Labelled photos from "Private", an image-classification folder in Slade-99/Deep_Learning. The possible labels are: abnormal, normal, pneumonia.

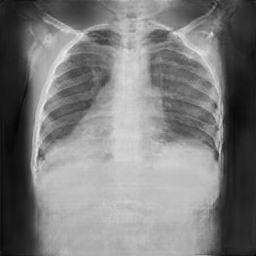
Label: normal

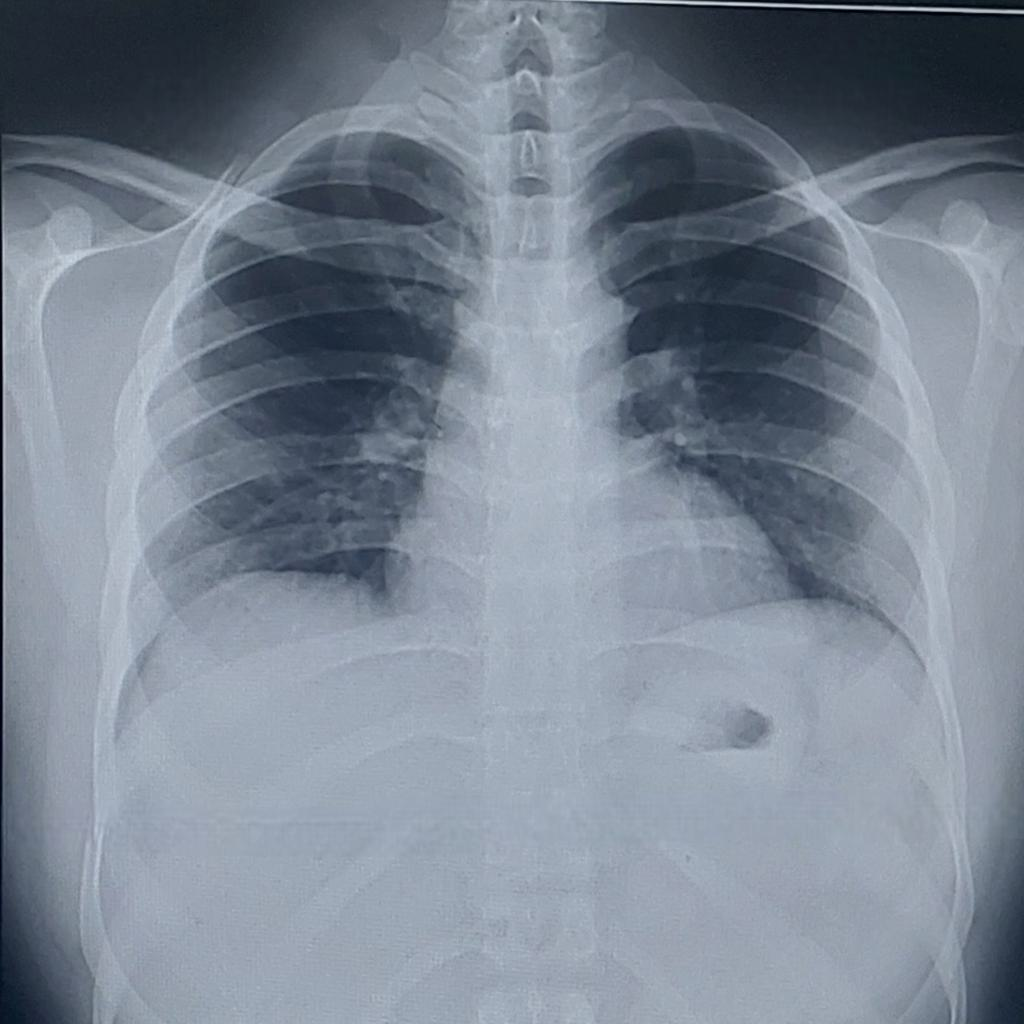
Label: pneumonia

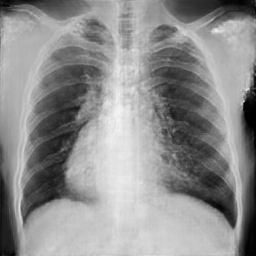
Label: abnormal

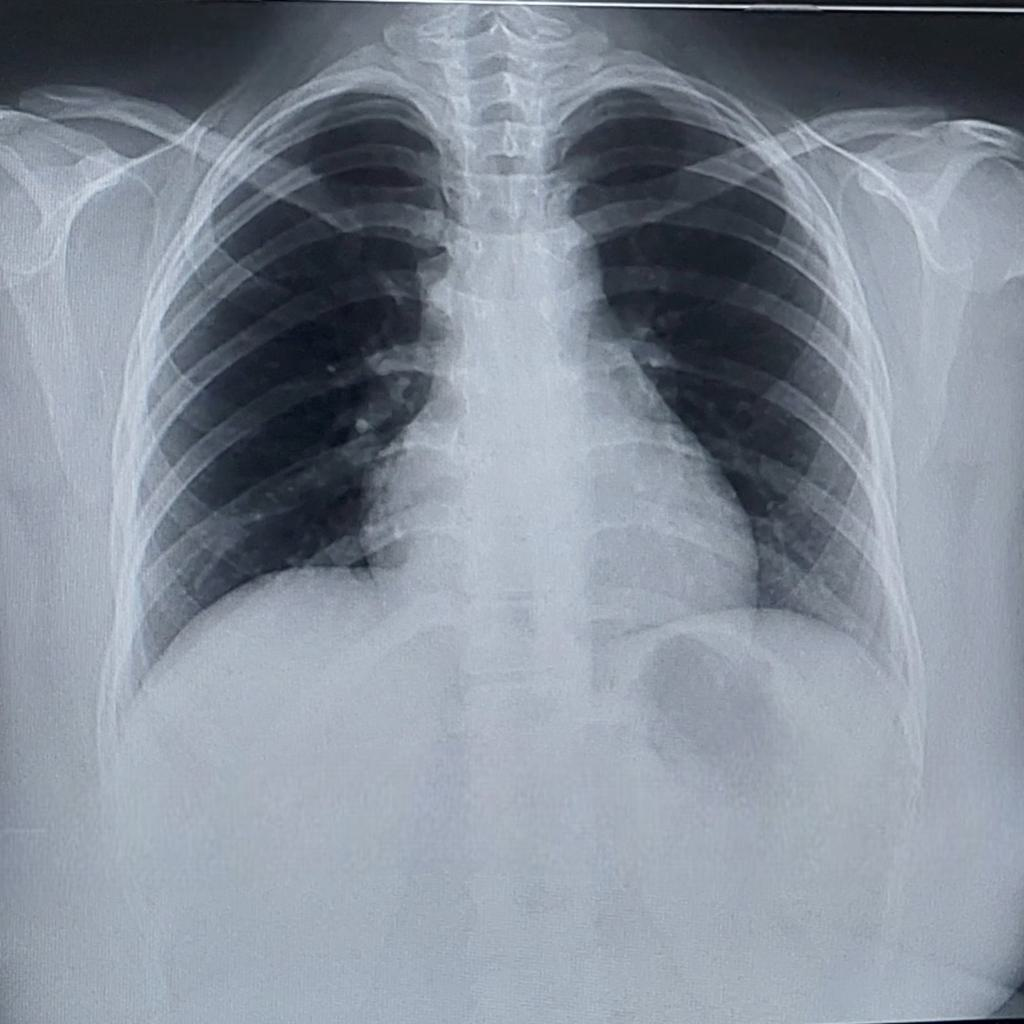
Label: normal

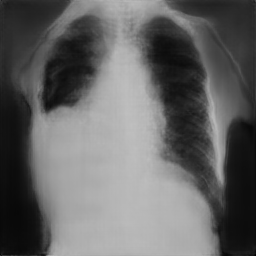
Label: pneumonia

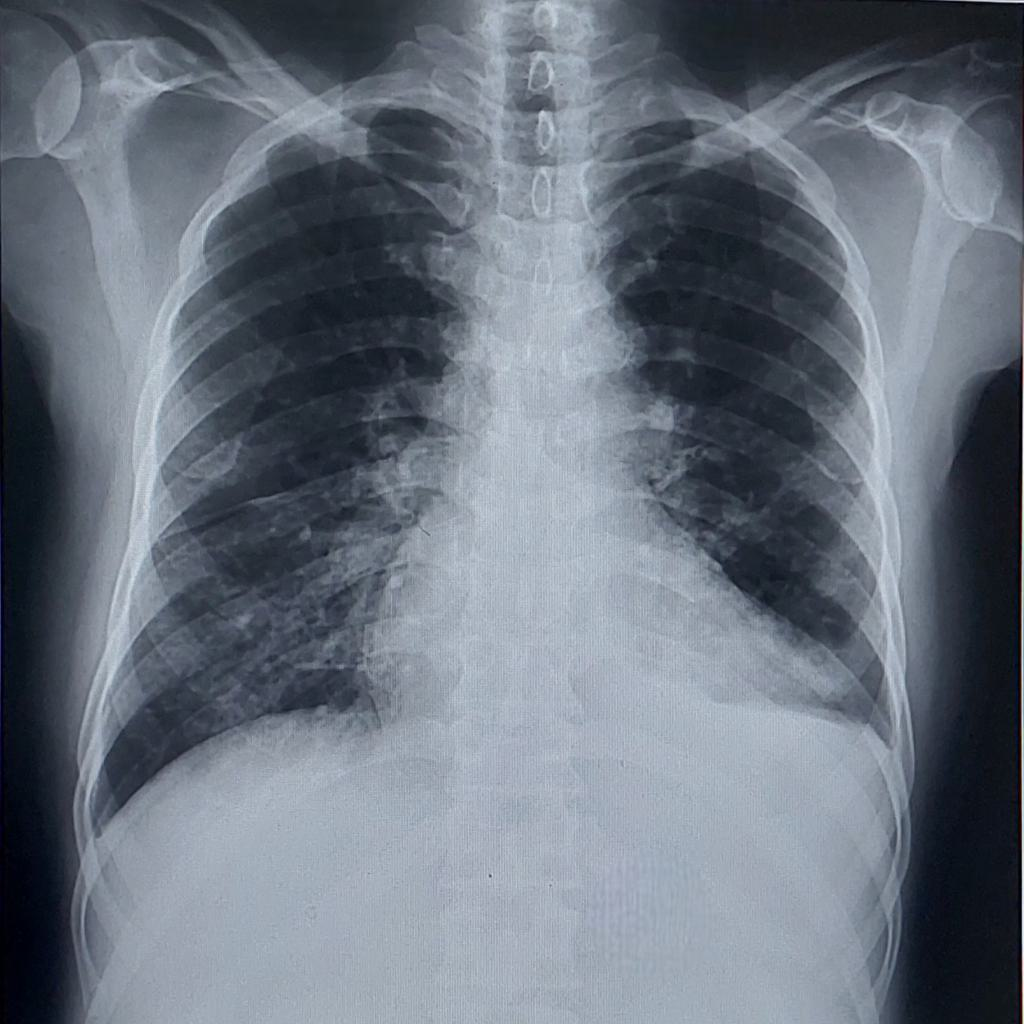
Label: abnormal
